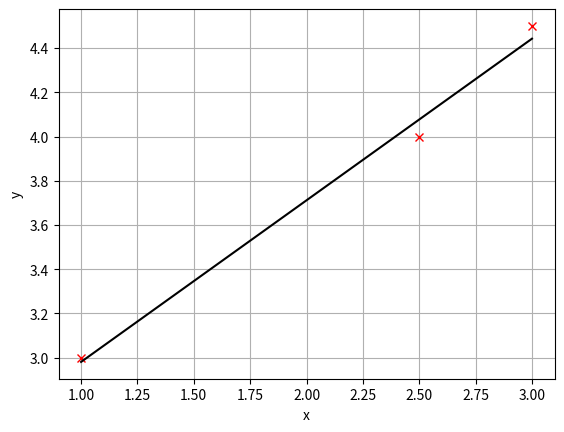

Write the Python code that produced this figure.
"""
 Dette skriptet tar utgangspunkt i eit sett med punkt og 
 bestemmer ei regresjonslinje for dei ved minste kvadraters metode.
"""

# Bibliotek
import numpy as np
import matplotlib.pyplot as plt

# Punkt
x = [1, 2.5, 3]
y = [3, 4, 4.5]

########### Slutt på input ##################

N = len(x)          				# Antal punkt

x = np.transpose(x) 				# Transponerar x
y = np.transpose(y) 				# Transponerar y

# Set opp A-matrisa
A = np.array([np.ones(N), x])
A = np.transpose(A)

# Bestemmer koeffisientane i regresjonslinja
InvMat = np.matmul(np.transpose(A), A)         	# A^T A
InvMat = np.linalg.inv(InvMat)                 	# inversen  til A^T A
ATy = np.matmul(np.transpose(A), y)
Coeff = np.matmul(InvMat, ATy)

# Hentar ut koeffisientane
a = Coeff[0]
b = Coeff[1]
# Skriv koeffisentane til skjerm
print("Koeffisientar:")
print("a =", a)
print("b =", b)

# Plottar punkta og regresjonslinja
plt.figure(1)
plt.clf()
plt.plot(x, y, 'rx')  
plt.plot(x, a+b*x, 'k-')
plt.xlabel('x')
plt.ylabel('y')
plt.grid(visible = True)                           		# Legg på rutenett  
plt.show()
